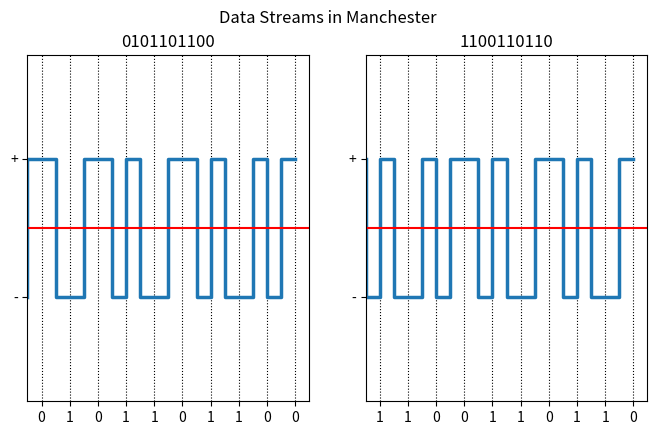

Here is the Python script that generated this plot:
import matplotlib.pyplot as plt
import numpy as np

def manchesterDouble(dataArray):
    newArray = []
    for x in dataArray:
        newArray.extend([x,1-x])
    print(newArray)
    return newArray

dataStream1 = [0,1,0,1,1,0,1,1,0,0]
dataStream2 = [1,1,0,0,1,1,0,1,1,0]

manchesterArray1 = manchesterDouble(dataStream1)
manchesterArray2 = manchesterDouble(dataStream2)

fig, (ax1, ax2) = plt.subplots(1,2, sharey=False)

# graph 1
strDS1 = ['0','1','0','1','1','0','1','1','0','0']
ax1.step(y=manchesterArray1, x=np.arange(0,20), where='pre', linewidth=2.5)
ax1.set(xlim=(0,20),ylim=(-0.75,1.75))
ax1.set_xticks(np.arange(1,20,2), strDS1)
ax1.set_yticks([0,1], ["-", "+"])
ax1.axhline(y=0.5, c="r")
ax1.grid(axis='x', ls=':', c='0')
ax1.set_title("0101101100")

# graph 2
strDS2 = ['1','1','0','0','1','1','0','1','1','0']
ax2.step(y=manchesterArray2, x=np.arange(0,20), where='pre', linewidth=2.5)
ax2.set(xlim=(0,20), ylim=(-0.75,1.75))
ax2.set_xticks(np.arange(1,20,2), strDS2)
ax2.set_yticks([0,1], ["-", "+"])
ax2.axhline(y=0.5, c="r")
ax2.grid(axis='x', ls=':', c='0')
ax2.set_title("1100110110")


fig.set_size_inches(8,4.5)
fig.suptitle("Data Streams in Manchester")
plt.show()
